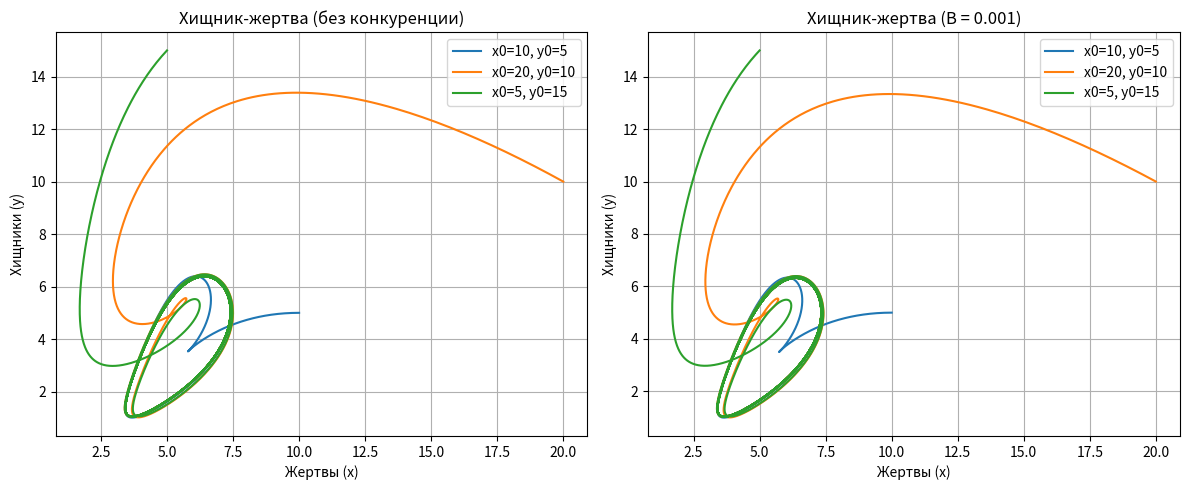

Python code for this plot:
import numpy as np
import matplotlib.pyplot as plt
import os
import math

# Создаём папку для результатов
os.makedirs("results", exist_ok=True)

def rk4_step(func, y, t, dt):
    """Один шаг метода Рунге–Кутты 4-го порядка."""
    k1 = np.array(func(t, y))
    k2 = np.array(func(t + dt/2, y + dt/2 * k1))
    k3 = np.array(func(t + dt/2, y + dt/2 * k2))
    k4 = np.array(func(t + dt, y + dt * k3))
    return y + dt / 6 * (k1 + 2*k2 + 2*k3 + k4)

def solve_ode(func, y0, t_span, dt):
    """Решает систему ОДУ методом РК4 на интервале t_span с шагом dt."""
    t0, tf = t_span
    N = int((tf - t0) / dt) + 1
    t_vals = np.linspace(t0, tf, N)
    y_vals = [np.array(y0, dtype=float)]
    y = np.array(y0, dtype=float)
    for i in range(1, N):
        y = rk4_step(func, y, t_vals[i-1], dt)
        y_vals.append(y.copy())
    return np.array(t_vals), np.array(y_vals)

# ----------------------------
# ЗАДАНИЕ 1: Осцилляторы
# ----------------------------

def linear_oscillator(t, y, omega=1.0, gamma=0.0):
    x, v = y
    dxdt = v
    dvdt = -omega**2 * x - gamma * v
    return [dxdt, dvdt]

def nonlinear_oscillator(t, y, omega=1.0, gamma=0.0):
    x, v = y
    dxdt = v
    dvdt = -omega**2 * np.sin(x) - gamma * v
    return [dxdt, dvdt]

def task1():
    omega = 1.0
    t_span = (0, 30)
    dt = 0.01
    init_conditions = [
        [1.0, 0.0],
        [2.0, 0.5],
        [0.5, -1.0]
    ]
    gammas = [0.0, 0.4]

    plt.figure(figsize=(12, 5))
    for i, gamma in enumerate(gammas):
        plt.subplot(1, 2, i+1)
        for y0 in init_conditions:
            sol = lambda t, y: linear_oscillator(t, y, omega, gamma)
            t, y = solve_ode(sol, y0, t_span, dt)
            plt.plot(y[:, 0], y[:, 1], label=f'x0={y0[0]}, v0={y0[1]}')
        plt.title(f'Линейный осциллятор (γ = {gamma})')
        plt.xlabel('x')
        plt.ylabel('v')
        plt.grid(True)
        plt.legend()
    plt.tight_layout()
    plt.savefig("results/task1_linear.png", dpi=150)
    plt.show()

    plt.figure(figsize=(12, 5))
    for i, gamma in enumerate(gammas):
        plt.subplot(1, 2, i+1)
        for y0 in init_conditions:
            sol = lambda t, y: nonlinear_oscillator(t, y, omega, gamma)
            t, y = solve_ode(sol, y0, t_span, dt)
            plt.plot(y[:, 0], y[:, 1], label=f'x0={y0[0]}, v0={y0[1]}')
        plt.title(f'Нелинейный осциллятор (γ = {gamma})')
        plt.xlabel('x')
        plt.ylabel('v')
        plt.grid(True)
        plt.legend()
    plt.tight_layout()
    plt.savefig("results/task1_nonlinear.png", dpi=150)
    plt.show()

# ----------------------------
# ЗАДАНИЕ 2: Брюсселятор
# ----------------------------

def brusselator(t, y, mu=1.0):
    u1, u2 = y
    du1dt = 1 - (mu + 1) * u1 + u1**2 * u2
    du2dt = mu * u1 - u1**2 * u2
    return [du1dt, du2dt]

def task2():
    t_span = (0, 50)
    dt = 0.01
    init_conditions = [
        [0.5, 0.5],
        [1.5, 2.0],
        [2.0, 1.0]
    ]
    mus = [0.5, 2.5]

    plt.figure(figsize=(12, 5))
    for i, mu in enumerate(mus):
        plt.subplot(1, 2, i+1)
        for y0 in init_conditions:
            sol = lambda t, y: brusselator(t, y, mu)
            t, y = solve_ode(sol, y0, t_span, dt)
            plt.plot(y[:, 0], y[:, 1], label=f'u1(0)={y0[0]}, u2(0)={y0[1]}')
        plt.title(f'Брюсселятор (μ = {mu})')
        plt.xlabel('u1')
        plt.ylabel('u2')
        plt.grid(True)
        plt.legend()
    plt.tight_layout()
    plt.savefig("results/task2_brusselator.png", dpi=150)
    plt.show()

# ----------------------------
# ЗАДАНИЕ 3: Модель хищник-жертва
# ----------------------------

def lotka_volterra(t, y, A1=0.1, D2=1.0, D12=0.1, A21=0.1, B=0.0):
    x, y_ = y
    dxdt = A1 * x - D12 * x * y_ - B * x**2 + math.sin(t/3) ** 2 * 3
    dydt = -D2 * y_ + A21 * x * y_ + math.sin(t/3) ** 2 * 3
    print(dxdt)
    return [dxdt, dydt]

def task3():
    t_span = (0, 100)
    dt = 0.01
    init_conditions = [
        [10, 5],
        [20, 10],
        [5, 15],
    ]
    Bs = [0.0, 0.001]  # B=0 — классическая модель; B>0 — с конкуренцией

    plt.figure(figsize=(12, 5))
    for i, B in enumerate(Bs):
        plt.subplot(1, 2, i+1)
        for y0 in init_conditions:
            sol = lambda t, y: lotka_volterra(t, y, B=B)
            t, y = solve_ode(sol, y0, t_span, dt)
            plt.plot(y[:, 0], y[:, 1], label=f'x0={y0[0]}, y0={y0[1]}')
        title = 'Хищник-жертва (без конкуренции)' if B == 0 else f'Хищник-жертва (B = {B})'
        plt.title(title)
        plt.xlabel('Жертвы (x)')
        plt.ylabel('Хищники (y)')
        plt.grid(True)
        plt.legend()
    plt.tight_layout()
    plt.savefig("results/task3_predator_prey.png", dpi=150)
    plt.show()

# ----------------------------
# Запуск всех заданий
# ----------------------------

if __name__ == "__main__":
    print("Выполняется задание 1: Осцилляторы...")
    # task1()
    print("Выполняется задание 2: Брюсселятор...")
    # task2()
    print("Выполняется задание 3: Модель хищник-жертва...")
    task3()
    print("Готово!")
